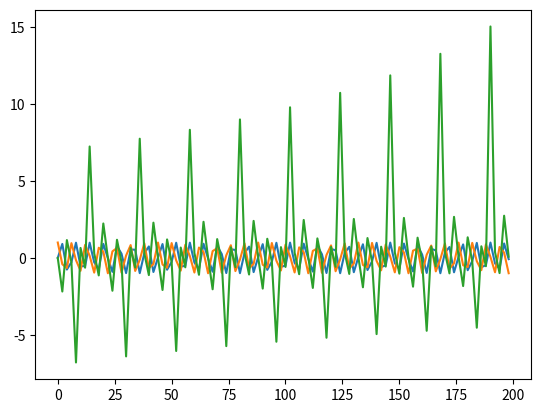

Write the Python code that produced this figure.
# -*- coding: utf-8 -*-
"""
Created on Fri Apr 11 17:04:33 2025

@author: Admin
"""

import matplotlib.pyplot as mp
import math

n = 100

x = [2 * i for i in range(n)]

y = [math.sin(j) for j in x]
z = [math.cos(j) for j in x]
k = [math.tan(j) for j in x]

mp.plot(x, y)
mp.plot(x, z)
mp.plot(x, k)

mp.show()
